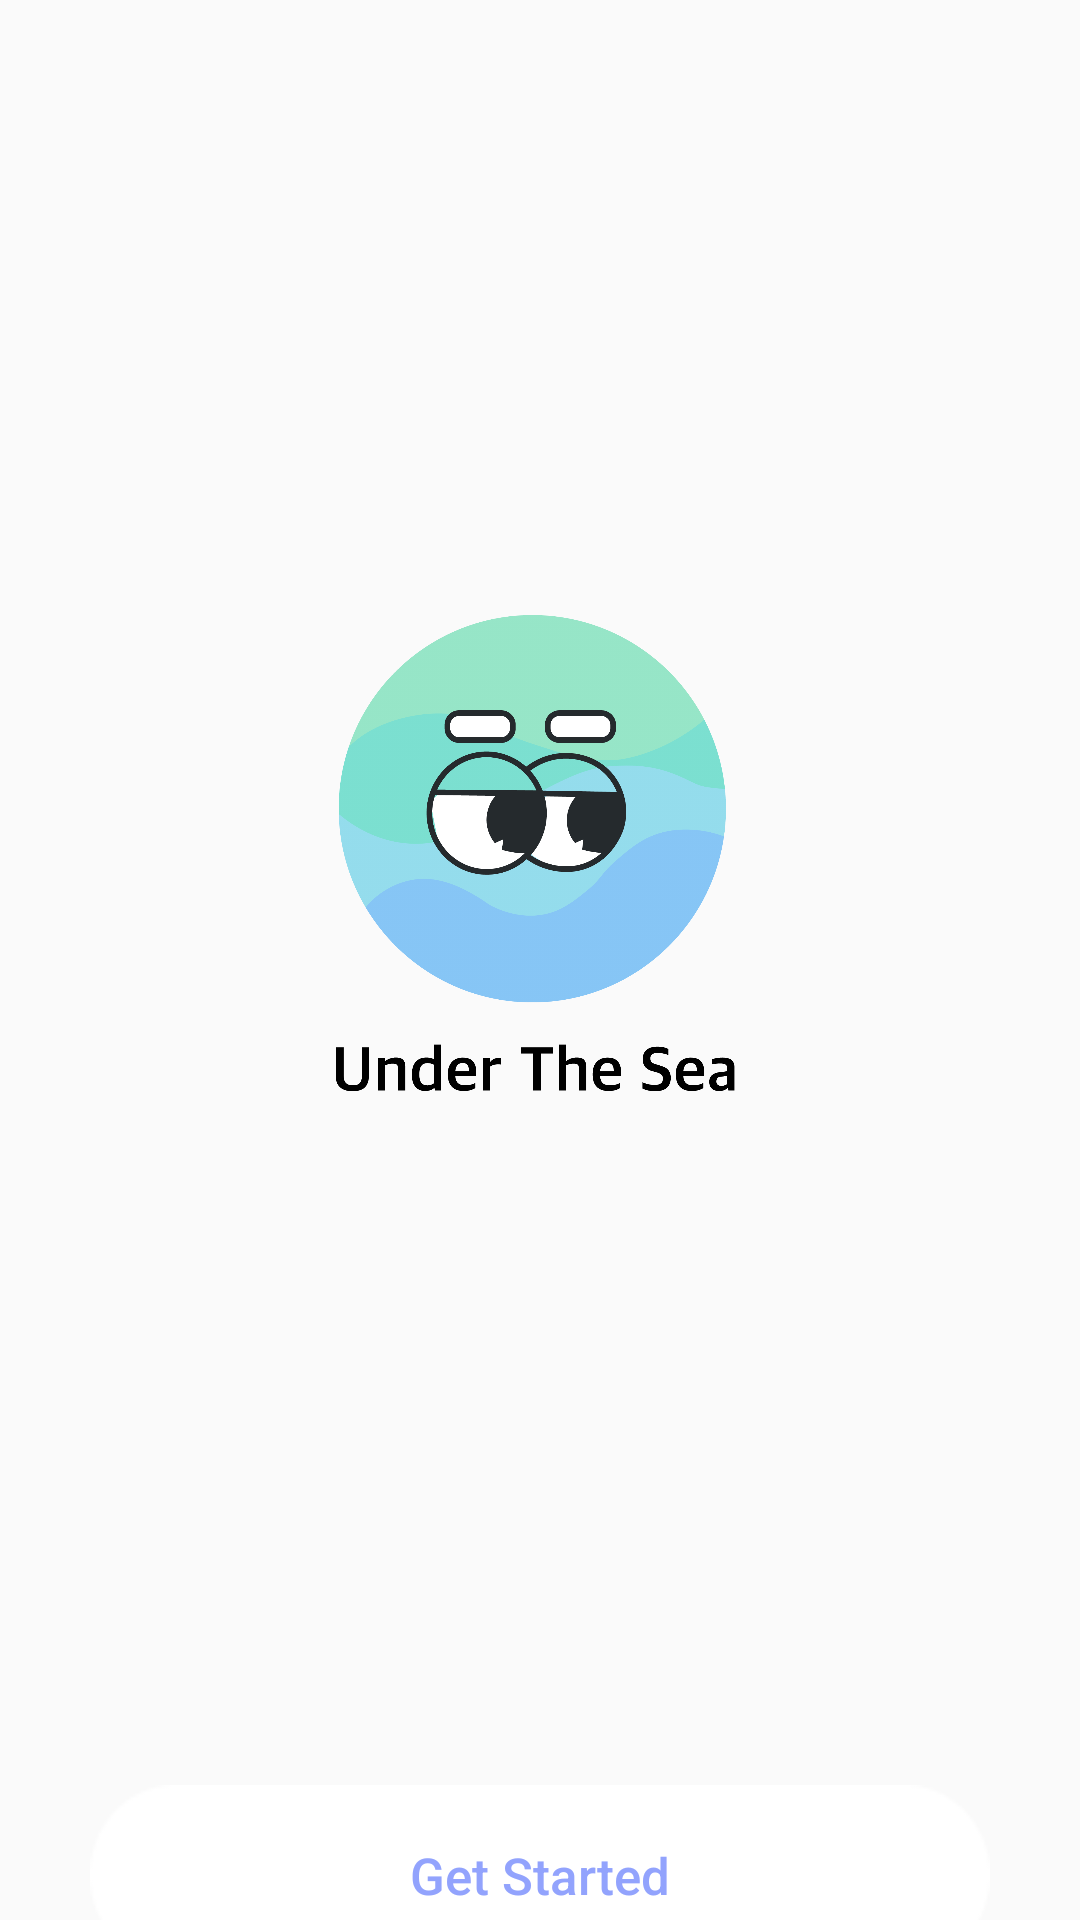

Reconstruct the res/layout file that produces this screen, plus the resources it refers to.
<!-- AndroidManifest.xml: application theme Theme.UnderTheSea_AOS -->
<!-- res/layout/activity_enter3.xml -->
<?xml version="1.0" encoding="utf-8"?>
<androidx.constraintlayout.widget.ConstraintLayout xmlns:android="http://schemas.android.com/apk/res/android"
    xmlns:app="http://schemas.android.com/apk/res-auto"
    xmlns:tools="http://schemas.android.com/tools"
    android:layout_width="match_parent"
    android:layout_height="match_parent"
    tools:context=".enter.MainActivity3">

    <LinearLayout
        android:layout_width="match_parent"
        android:layout_height="match_parent"
        android:gravity="center"
        android:orientation="horizontal">

        <ImageView
            android:layout_width="match_parent"
            android:layout_height="match_parent"
            android:scaleType="centerCrop"
            android:adjustViewBounds="true"
            android:src="@drawable/gradient2" />
    </LinearLayout>

    <LinearLayout
        android:layout_width="match_parent"
        android:layout_height="match_parent"
        android:gravity="center"
        android:orientation="vertical">

        <ImageView
            android:layout_width="210dp"
            android:layout_height="210dp"
            android:layout_gravity="center"
            android:adjustViewBounds="true"
            android:maxWidth="210dp"
            android:maxHeight="210dp"
            android:layout_marginTop="200dp"
            android:layout_marginBottom="200dp"
            android:src="@drawable/logo"/>

        <Button
            android:id="@+id/get_started"
            android:layout_width="300dp"
            android:layout_height="60dp"
            android:layout_gravity="center"
            android:background="@drawable/gs_rectangle"
            android:text="Get Started"
            android:textAllCaps="false"
            android:textSize="17sp"
            android:textColor="#92a3fd" />
    </LinearLayout>

</androidx.constraintlayout.widget.ConstraintLayout>
<!-- resources referenced by this layout -->
<resources>
  <!-- drawable gs_rectangle: png bitmap (drawable-xxxhdpi, 1029 bytes) -->
  <!-- drawable logo: png bitmap (drawable-xxxhdpi, 99997 bytes) -->
  <style name="Theme.UnderTheSea_AOS" parent="Theme.AppCompat.Light">
          <item name="windowNoTitle">true</item>
          
          <item name="colorPrimary">@color/purple_500</item>
          <item name="colorPrimaryVariant">@color/purple_700</item>
          <item name="colorOnPrimary">@color/white</item>
          
          <item name="colorSecondary">@color/teal_200</item>
          <item name="colorSecondaryVariant">@color/teal_700</item>
          <item name="colorOnSecondary">@color/black</item>
          
          <item name="android:statusBarColor" tools:targetApi="l">?attr/colorPrimaryVariant</item>
          
      </style>
  <color name="purple_500">#FF6200EE</color>
  <color name="purple_700">#FF3700B3</color>
  <color name="white">#FFFFFFFF</color>
  <color name="teal_200">#FF03DAC5</color>
  <color name="teal_700">#FF018786</color>
  <color name="black">#FF000000</color>
</resources>
